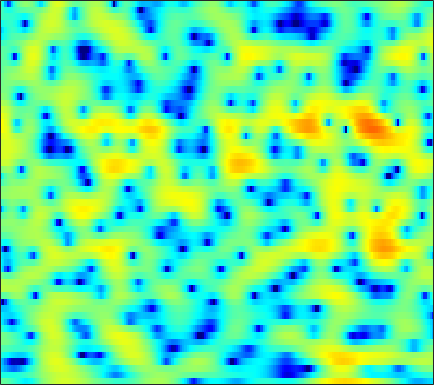

Source data for this figure (header and first rows):
-1.1657, -1.3136, -1.591, -1.9462, -2.2685, -2.7812, -3.3969, -3.9271, -4.7028, -5.4811, -6.1914, -6.5602, -6.6461, -6.1805, -5.5353, -4.4373, -3.246, -2.3621, -1.2531, -0.28585, 0.58391, 1.1605, 1.8245, 2.3882
-4.66, -4.661, -4.683, -4.711, -4.722, -4.707, -4.649, -4.569, -4.406, -4.168, -3.86, -3.585, -3.151, -2.656, -2.25, -1.676, -1.077, -0.6179, -0.01277, 0.5749, 1.131, 1.52, 1.988, 2.397
-7.9, -8.697, -9.894, -11.17, -12.05, -12.92, -13.15, -12.81, -11.82, -10.48, -9.005, -7.894, -6.445, -5.058, -4.068, -2.824, -1.667, -0.8605, 0.1278, 1.011, 1.789, 2.298, 2.88, 3.345
-8.339, -9.905, -12.49, -15.68, -18.31, -20.98, -21.33, -21, -21.16, -22.31, -22.25, -19.36, -14.54, -10.54, -8.08, -5.361, -3.134, -1.728, -0.13, 1.188, 2.262, 2.925, 3.62, 4.123
-4.192, -4.685, -5.381, -6.079, -6.558, -7.119, -7.582, -7.884, -8.191, -8.301, -8.135, -7.755, -6.854, -5.59, -4.514, -3.034, -1.61, -0.624, 0.5679, 1.595, 2.446, 2.966, 3.503, 3.855
-2.084, -2.143, -2.278, -2.484, -2.666, -2.931, -3.156, -3.313, -3.478, -3.553, -3.538, -3.444, -3.188, -2.771, -2.379, -1.742, -1.016, -0.4446, 0.3195, 1.049, 1.695, 2.106, 2.543, 2.829
-0.3078, -0.3919, -0.5836, -0.8634, -1.119, -1.532, -2.02, -2.439, -3.086, -3.813, -4.606, -5.189, -5.837, -6.076, -5.843, -4.944, -3.635, -2.547, -1.145, 0.1143, 1.168, 1.819, 2.491, 2.941
-0.2149, -0.4787, -0.8776, -1.31, -1.648, -2.142, -2.647, -3.089, -3.808, -4.78, -6.17, -7.649, -10.55, -14.79, -16.07, -11.21, -6.669, -4.156, -1.615, 0.2788, 1.684, 2.482, 3.255, 3.723
-3.464, -4.207, -5.372, -6.621, -7.394, -7.922, -7.683, -7.123, -6.208, -5.359, -4.675, -4.237, -3.707, -3.113, -2.569, -1.663, -0.5931, 0.2403, 1.316, 2.273, 3.046, 3.487, 3.868, 4.003
-6.461, -7.553, -9.619, -12.71, -15.9, -19.21, -15.4, -12.1, -8.785, -6.391, -4.571, -3.456, -2.204, -1.123, -0.4004, 0.4733, 1.273, 1.816, 2.468, 3.005, 3.419, 3.63, 3.76, 3.702
-6.718, -7.119, -7.614, -7.953, -8.022, -7.825, -7.266, -6.634, -5.623, -4.54, -3.474, -2.711, -1.78, -0.9383, -0.3592, 0.3494, 0.9921, 1.421, 1.935, 2.366, 2.707, 2.896, 3.044, 3.063
-8.483, -8.812, -8.673, -8.021, -7.344, -6.398, -5.445, -4.774, -3.935, -3.206, -2.567, -2.151, -1.65, -1.197, -0.8706, -0.4334, 0.0349, 0.4005, 0.9061, 1.401, 1.855, 2.154, 2.487, 2.727
-17.81, -34.35, -14.91, -9.393, -7.01, -4.83, -3.35, -2.567, -1.867, -1.495, -1.402, -1.5, -1.811, -2.249, -2.562, -2.765, -2.559, -2.083, -1.169, -0.1218, 0.8624, 1.507, 2.213, 2.746
-1.373, -1.681, -1.557, -1.004, -0.4802, 0.1981, 0.7397, 0.9786, 1.05, 0.8061, 0.184, -0.5971, -2.182, -4.712, -7.679, -15.15, -18.66, -10.56, -5.387, -2.419, -0.5015, 0.5008, 1.427, 1.998
2.664, 2.469, 2.328, 2.26, 2.265, 2.308, 2.308, 2.253, 2.085, 1.756, 1.216, 0.6634, -0.2864, -1.405, -2.264, -3.157, -3.423, -3.164, -2.454, -1.721, -1.225, -1.058, -1.112, -1.462
2.39, 2.144, 1.883, 1.731, 1.696, 1.718, 1.788, 1.863, 1.935, 1.945, 1.876, 1.77, 1.565, 1.302, 1.093, 0.8148, 0.5583, 0.3824, 0.09511, -0.3022, -0.9258, -1.617, -2.957, -4.94
-0.23, -0.9449, -1.708, -1.979, -1.863, -1.344, -0.5808, 0.009973, 0.7329, 1.319, 1.786, 2.043, 2.284, 2.422, 2.466, 2.46, 2.375, 2.251, 1.978, 1.547, 0.93, 0.3002, -0.8102, -2.235
-5.473, -8.242, -13.71, -17.82, -13.22, -8.274, -5.124, -3.462, -1.836, -0.6741, 0.1554, 0.604, 1.051, 1.38, 1.591, 1.826, 2.041, 2.175, 2.319, 2.365, 2.3, 2.179, 1.902, 1.506
-5.986, -7.393, -8.973, -9.442, -8.928, -7.399, -5.695, -4.588, -3.421, -2.587, -2.143, -2.011, -2.036, -2.153, -2.164, -1.868, -1.188, -0.5006, 0.479, 1.382, 2.096, 2.5, 2.875, 3.074
-6.624, -7.591, -8.331, -8.145, -7.466, -6.183, -4.909, -4.104, -3.301, -2.954, -3.183, -3.795, -5.445, -8.494, -12.3, -15.1, -8.702, -5.095, -1.848, 0.3565, 1.88, 2.688, 3.429, 3.877
-10.27, -14.81, -40.49, -15.49, -10.52, -6.678, -4.318, -3.087, -1.982, -1.436, -1.366, -1.621, -2.341, -3.323, -3.942, -3.93, -2.733, -1.433, 0.2885, 1.69, 2.724, 3.275, 3.718, 3.859
-4.999, -5.512, -5.756, -5.229, -4.45, -3.179, -2.019, -1.237, -0.4227, 0.1607, 0.5427, 0.7097, 0.841, 0.9324, 1.018, 1.216, 1.521, 1.796, 2.157, 2.465, 2.625, 2.632, 2.458, 2.053
-1.914, -1.873, -1.719, -1.446, -1.165, -0.7498, -0.2789, 0.07312, 0.5023, 0.8858, 1.204, 1.402, 1.619, 1.795, 1.902, 2.009, 2.067, 2.07, 1.98, 1.779, 1.434, 1.06, 0.4145, -0.4016
-0.3772, -0.2842, -0.1427, 0.0121, 0.1451, 0.3227, 0.5228, 0.6555, 0.8483, 1.045, 1.252, 1.419, 1.642, 1.845, 1.974, 2.081, 2.086, 2, 1.758, 1.308, 0.6445, -0.01511, -1.12, -2.474
0.232, 0.3114, 0.4431, 0.5756, 0.6334, 0.6631, 0.5868, 0.482, 0.3448, 0.2697, 0.3558, 0.5574, 0.9839, 1.502, 1.879, 2.292, 2.543, 2.589, 2.441, 2.01, 1.258, 0.458, -1.017, -3.083
-2.312, -1.792, -0.9714, -0.3184, -0.06131, -0.09726, -0.6139, -1.304, -2.672, -4.263, -5.071, -4.491, -2.607, -0.5959, 0.654, 1.922, 2.753, 3.122, 3.284, 3.143, 2.691, 2.17, 1.222, 0.02019
-11.57, -6.999, -3.748, -2.011, -1.327, -1.133, -1.648, -2.595, -4.747, -8.261, -11.88, -10.03, -5.468, -2.237, -0.5561, 0.9794, 1.923, 2.331, 2.558, 2.491, 2.228, 1.94, 1.537, 1.167
-2.784, -2.243, -1.367, -0.6238, -0.2446, 0.007705, -0.04669, -0.2569, -0.6519, -1.02, -1.108, -0.9295, -0.3982, 0.286, 0.7505, 1.205, 1.384, 1.313, 0.9751, 0.3488, -0.4591, -1.091, -1.75, -1.959
0.5149, 0.5627, 0.7435, 0.9701, 1.124, 1.301, 1.397, 1.441, 1.47, 1.486, 1.524, 1.57, 1.644, 1.676, 1.637, 1.447, 1.024, 0.4962, -0.565, -2.16, -4.517, -7.055, -12.05, -14.95
0.08732, 0.2135, 0.4622, 0.745, 0.9519, 1.172, 1.338, 1.441, 1.531, 1.618, 1.684, 1.738, 1.787, 1.773, 1.695, 1.455, 1.022, 0.5315, -0.3924, -1.655, -3.307, -4.723, -6.494, -7.076
-3.194, -2.373, -1.371, -0.6079, -0.2123, 0.08294, 0.1943, 0.1807, 0.1415, 0.1634, 0.3161, 0.5095, 0.8267, 1.153, 1.351, 1.499, 1.479, 1.356, 1.046, 0.5959, 0.06138, -0.3323, -0.7599, -0.9816
-6.942, -4.274, -2.129, -1.01, -0.6744, -0.743, -1.366, -2.13, -3.309, -4.16, -3.888, -3.007, -1.511, -0.1515, 0.6643, 1.466, 1.958, 2.155, 2.234, 2.148, 1.973, 1.796, 1.559, 1.323
-0.3443, 0.2679, 0.8924, 1.118, 0.9475, 0.1968, -1.355, -3.195, -7.343, -15.73, -13.25, -7.496, -3.276, -0.8096, 0.3832, 1.418, 2, 2.196, 2.242, 2.103, 1.859, 1.633, 1.31, 0.9831
3.309, 3.385, 3.383, 3.204, 2.922, 2.317, 1.446, 0.6538, -0.4161, -1.186, -1.314, -1.035, -0.3993, 0.2055, 0.5108, 0.6657, 0.525, 0.2548, -0.3107, -1.018, -1.808, -2.374, -3.025, -3.468
3.954, 4.045, 4.079, 3.987, 3.832, 3.509, 3.096, 2.735, 2.257, 1.793, 1.368, 1.088, 0.7017, 0.2252, -0.2141, -0.992, -2.057, -3.051, -4.707, -6.741, -9.075, -10.82, -12.45, -12.62
3.721, 3.951, 4.128, 4.162, 4.097, 3.911, 3.624, 3.369, 2.957, 2.491, 1.958, 1.504, 0.7845, -0.1, -0.9056, -2.21, -3.849, -5.352, -7.82, -10.98, -15.31, -19.89, -28.89, -23.63
3.501, 3.865, 4.119, 4.157, 4.074, 3.859, 3.55, 3.282, 2.892, 2.468, 1.994, 1.558, 0.8608, -0.0192, -0.8534, -2.209, -3.862, -5.357, -7.622, -10.25, -13.03, -14.98, -16.82, -17.34
4.111, 4.409, 4.461, 4.181, 3.804, 3.161, 2.507, 2.081, 1.728, 1.57, 1.481, 1.383, 1.103, 0.5769, -0.005888, -1.081, -2.492, -3.81, -5.907, -8.496, -11.72, -14.82, -20.92, -26.98
5.636, 5.537, 4.984, 3.901, 2.703, 0.5382, -2.119, -3.768, -3.939, -2.212, -0.5196, 0.3911, 1.054, 1.167, 0.9557, 0.2953, -0.778, -1.781, -3.395, -5.226, -7.232, -8.769, -10.39, -10.78
5.917, 5.512, 4.604, 3.164, 1.65, -1.099, -4.967, -8.119, -7.959, -4.505, -1.963, -0.737, 0.2002, 0.5051, 0.384, -0.1751, -1.166, -2.12, -3.65, -5.263, -6.522, -6.994, -6.862, -5.97
5.022, 4.667, 3.961, 3.019, 2.179, 0.9669, -0.1322, -0.7565, -1.167, -1.128, -0.813, -0.5766, -0.3676, -0.415, -0.6829, -1.386, -2.564, -3.863, -6.341, -10.12, -16.49, -19.47, -12.38, -7.656
3.772, 3.548, 3.051, 2.369, 1.758, 0.872, -0.009818, -0.5643, -1.122, -1.403, -1.428, -1.333, -1.167, -1.078, -1.133, -1.463, -2.129, -2.889, -4.242, -5.844, -7.158, -7.273, -6.02, -4.025
2.138, 1.99, 1.539, 0.7678, -0.006515, -1.301, -2.876, -4.163, -5.613, -6.123, -5.469, -4.535, -3.263, -2.223, -1.644, -1.15, -0.939, -0.9201, -1, -1.118, -1.107, -0.9547, -0.5335, 0.09482
0.554, 0.5026, 0.128, -0.6408, -1.522, -3.226, -5.77, -8.619, -15.51, -24.68, -12.06, -8.112, -4.917, -2.886, -1.833, -0.8344, -0.1778, 0.1557, 0.4547, 0.6629, 0.8445, 0.9912, 1.238, 1.54
-0.4612, -0.3113, -0.3695, -0.7045, -1.16, -2.012, -3.106, -3.974, -4.918, -5.141, -4.478, -3.619, -2.388, -1.292, -0.6201, 0.0507, 0.4964, 0.6974, 0.8276, 0.8607, 0.8344, 0.8141, 0.8257, 0.9193
-0.9109, -0.5186, -0.1818, -0.04167, -0.03692, -0.1246, -0.2683, -0.3775, -0.4271, -0.3408, -0.0859, 0.1699, 0.5535, 0.8994, 1.099, 1.23, 1.18, 1.02, 0.6473, 0.106, -0.5395, -1.032, -1.589, -1.863
-1.202, -0.6452, -0.07069, 0.3238, 0.548, 0.7757, 0.9858, 1.152, 1.396, 1.674, 1.963, 2.168, 2.389, 2.498, 2.468, 2.26, 1.805, 1.279, 0.2876, -1.106, -2.977, -4.75, -7.521, -9.74
-1.681, -1.119, -0.6207, -0.3208, -0.1862, -0.02701, 0.2191, 0.5219, 1.049, 1.685, 2.313, 2.736, 3.158, 3.377, 3.375, 3.126, 2.563, 1.906, 0.671, -1.029, -3.33, -5.541, -9.335, -13.11
-1.984, -1.65, -1.658, -2.108, -2.721, -3.634, -4.118, -3.705, -2.187, -0.3278, 1.338, 2.351, 3.336, 3.936, 4.138, 4.079, 3.645, 3.086, 2.027, 0.6333, -0.9907, -2.285, -3.895, -5.057
-1.655, -1.619, -2.077, -3.334, -4.992, -9.049, -19.12, -16.22, -6.811, -2.256, 0.5994, 2.104, 3.515, 4.381, 4.733, 4.832, 4.536, 4.053, 3.068, 1.682, -0.1187, -1.752, -4.254, -6.742
-1.91, -1.826, -1.925, -2.308, -2.726, -3.311, -3.51, -3.114, -1.904, -0.3558, 1.13, 2.086, 3.109, 3.824, 4.15, 4.307, 4.137, 3.771, 2.94, 1.671, -0.1683, -2.014, -5.41, -10.58
-3.663, -3.25, -2.789, -2.402, -2.183, -1.884, -1.553, -1.251, -0.7328, -0.1243, 0.5418, 1.038, 1.667, 2.224, 2.559, 2.865, 2.963, 2.887, 2.553, 1.935, 1.053, 0.2373, -0.9401, -1.989
-6.929, -5.734, -4.459, -3.529, -3.028, -2.567, -2.28, -2.162, -2.076, -1.981, -1.791, -1.525, -0.9836, -0.2815, 0.2982, 1.038, 1.651, 1.999, 2.29, 2.378, 2.293, 2.135, 1.851, 1.546
-8.875, -6.99, -5.278, -4.223, -3.738, -3.499, -3.651, -4.007, -4.831, -5.976, -7.128, -7.476, -6.632, -4.727, -3.182, -1.345, 0.1359, 1.01, 1.907, 2.545, 2.953, 3.142, 3.254, 3.229
-5.566, -4.929, -4.242, -3.805, -3.669, -3.77, -4.28, -4.994, -6.545, -9.22, -14.25, -21.43, -15.36, -8.667, -5.638, -2.837, -0.8419, 0.2958, 1.469, 2.346, 2.987, 3.34, 3.653, 3.789
-3.12, -3.239, -3.361, -3.452, -3.53, -3.629, -3.822, -4.081, -4.599, -5.253, -5.799, -5.881, -5.335, -4.184, -3.172, -1.873, -0.731, 0.01284, 0.8827, 1.64, 2.316, 2.75, 3.221, 3.536
-2.555, -3.369, -4.354, -4.942, -4.959, -4.513, -3.784, -3.237, -2.644, -2.208, -1.876, -1.675, -1.44, -1.229, -1.118, -1.032, -1.022, -0.9911, -0.7812, -0.2494, 0.5924, 1.321, 2.253, 3.002
-2.97, -5.192, -9.548, -15.57, -13.81, -8.215, -4.718, -2.95, -1.318, -0.2623, 0.3597, 0.5908, 0.6208, 0.3, -0.2031, -1.319, -3.087, -4.912, -7.443, -7.065, -3.858, -1.53, 0.8595, 2.503
